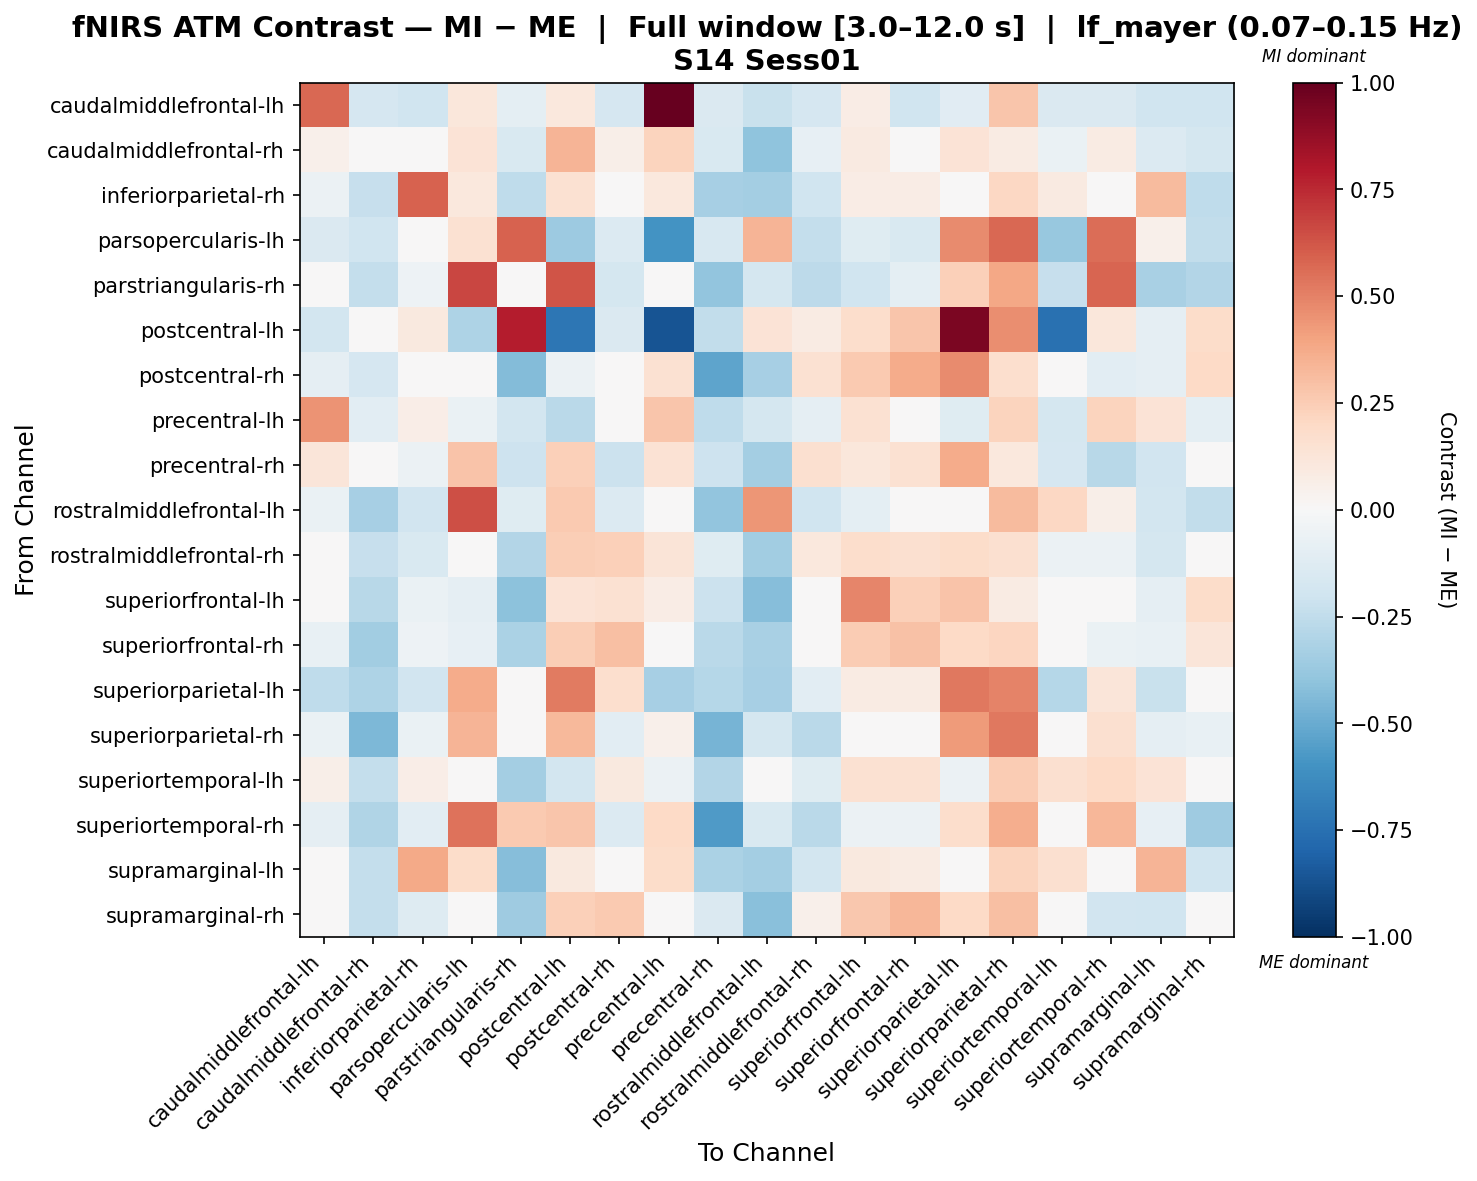

Data behind this chart, as committed beside it:
, caudalmiddlefrontal-lh, caudalmiddlefrontal-rh, inferiorparietal-rh, parsopercularis-lh, parstriangularis-rh, postcentral-lh, postcentral-rh, precentral-lh, precentral-rh, rostralmiddlefrontal-lh, rostralmiddlefrontal-rh, superiorfrontal-lh, superiorfrontal-rh, superiorparietal-lh, superiorparietal-rh, superiortemporal-lh, superiortemporal-rh, supramarginal-lh, supramarginal-rh
caudalmiddlefrontal-lh, 0.5704, -0.1685, -0.1964, 0.1168, -0.0972, 0.1089, -0.1685, 1.0, -0.1407, -0.2243, -0.1685, 0.07437, -0.1964, -0.1122, 0.2764, -0.1407, -0.1407, -0.1964, -0.1964
caudalmiddlefrontal-rh, 0.05348, -0.02466, 0.02125, 0.1352, -0.1557, 0.3399, 0.05666, 0.2237, -0.1538, -0.4016, -0.082, 0.09304, -0.02624, 0.1353, 0.08138, -0.06863, 0.08114, -0.1336, -0.1749
inferiorparietal-rh, -0.0616, -0.2313, 0.5882, 0.103, -0.2535, 0.1537, -0.02217, 0.1048, -0.3307, -0.3396, -0.2008, 0.07312, 0.07202, 0.005384, 0.207, 0.08761, -0.01721, 0.3177, -0.2555
parsopercularis-lh, -0.1481, -0.2012, 0.02469, 0.1485, 0.5897, -0.3617, -0.1377, -0.6014, -0.158, 0.3407, -0.2413, -0.1231, -0.1554, 0.4703, 0.5733, -0.3825, 0.5582, 0.05459, -0.2495
parstriangularis-rh, -0.04129, -0.2346, -0.05132, 0.6688, 0.004651, 0.6276, -0.1789, -0.03345, -0.3937, -0.1772, -0.2629, -0.1992, -0.09413, 0.2396, 0.3883, -0.2301, 0.5831, -0.3258, -0.2895
postcentral-lh, -0.183, 0.03811, 0.0941, -0.3094, 0.7871, -0.7209, -0.1433, -0.8644, -0.2445, 0.1404, 0.08446, 0.1776, 0.2791, 0.9382, 0.465, -0.7497, 0.1163, -0.09172, 0.1864
postcentral-rh, -0.08797, -0.167, -0.03799, 0.02874, -0.4359, -0.05869, -0.00477, 0.1517, -0.5255, -0.3345, 0.1522, 0.2617, 0.3684, 0.4705, 0.1671, 0.04974, -0.1084, -0.09106, 0.2015
precentral-lh, 0.4528, -0.1025, 0.06866, -0.06274, -0.1848, -0.267, 0.02664, 0.2755, -0.25, -0.1751, -0.09221, 0.1543, -0.03785, -0.1193, 0.2264, -0.1746, 0.2191, 0.1399, -0.09727
precentral-rh, 0.1173, -0.03354, -0.06213, 0.2847, -0.2092, 0.2354, -0.2186, 0.1447, -0.2091, -0.3365, 0.1572, 0.1131, 0.1534, 0.3691, 0.1036, -0.1659, -0.2778, -0.1916, 0.02589
rostralmiddlefrontal-lh, -0.06441, -0.335, -0.1946, 0.644, -0.1238, 0.2604, -0.1343, 0.02878, -0.3921, 0.4422, -0.1958, -0.1005, -0.01599, 0.03277, 0.3131, 0.2035, 0.06152, -0.1844, -0.2455
rostralmiddlefrontal-rh, -0.0001242, -0.2319, -0.1489, 0.01532, -0.295, 0.2448, 0.2407, 0.1292, -0.1195, -0.3489, 0.1075, 0.1782, 0.1596, 0.1844, 0.1584, -0.06212, -0.05991, -0.1757, 0.02408
superiorfrontal-lh, -0.03885, -0.2764, -0.06482, -0.08992, -0.4068, 0.1354, 0.1494, 0.07143, -0.2179, -0.4238, -0.00632, 0.492, 0.2357, 0.2826, 0.08493, 0.01809, -0.03539, -0.09156, 0.1822
superiorfrontal-rh, -0.07085, -0.3466, -0.05018, -0.08128, -0.3176, 0.2432, 0.2997, -0.02912, -0.2698, -0.3217, -0.007644, 0.2512, 0.2943, 0.1964, 0.2116, 0.008399, -0.06265, -0.07203, 0.1246
superiorparietal-lh, -0.2501, -0.3118, -0.188, 0.3726, -0.006834, 0.5222, 0.1659, -0.3284, -0.2847, -0.3338, -0.1087, 0.08085, 0.08117, 0.5302, 0.4988, -0.2864, 0.1204, -0.2247, -0.0487
superiorparietal-rh, -0.0651, -0.4507, -0.0668, 0.3419, -0.004929, 0.3273, -0.1088, 0.05203, -0.4641, -0.1772, -0.2678, -0.03489, 0.004138, 0.4258, 0.5309, -0.03959, 0.1614, -0.09295, -0.07055
superiortemporal-lh, 0.0594, -0.2382, 0.06734, 0.04186, -0.3385, -0.1798, 0.0983, -0.05558, -0.2949, 0.0156, -0.1208, 0.1485, 0.1497, -0.05913, 0.2526, 0.1594, 0.201, 0.1374, -0.04412
superiortemporal-rh, -0.08989, -0.3006, -0.1037, 0.5431, 0.2613, 0.279, -0.1355, 0.2016, -0.5689, -0.1513, -0.2711, -0.055, -0.06189, 0.1743, 0.3594, 0.01773, 0.3346, -0.08, -0.3532
supramarginal-lh, -0.04467, -0.2384, 0.3816, 0.1849, -0.4289, 0.09843, -0.002179, 0.1811, -0.3151, -0.3403, -0.1864, 0.09418, 0.08569, -0.00303, 0.2242, 0.1611, 0.009446, 0.339, -0.2006
supramarginal-rh, -0.008007, -0.2367, -0.1255, -0.005393, -0.3535, 0.2348, 0.2598, 0.0451, -0.1448, -0.4208, 0.05412, 0.2695, 0.3339, 0.2017, 0.3016, 0.007258, -0.1909, -0.2004, -0.02156
